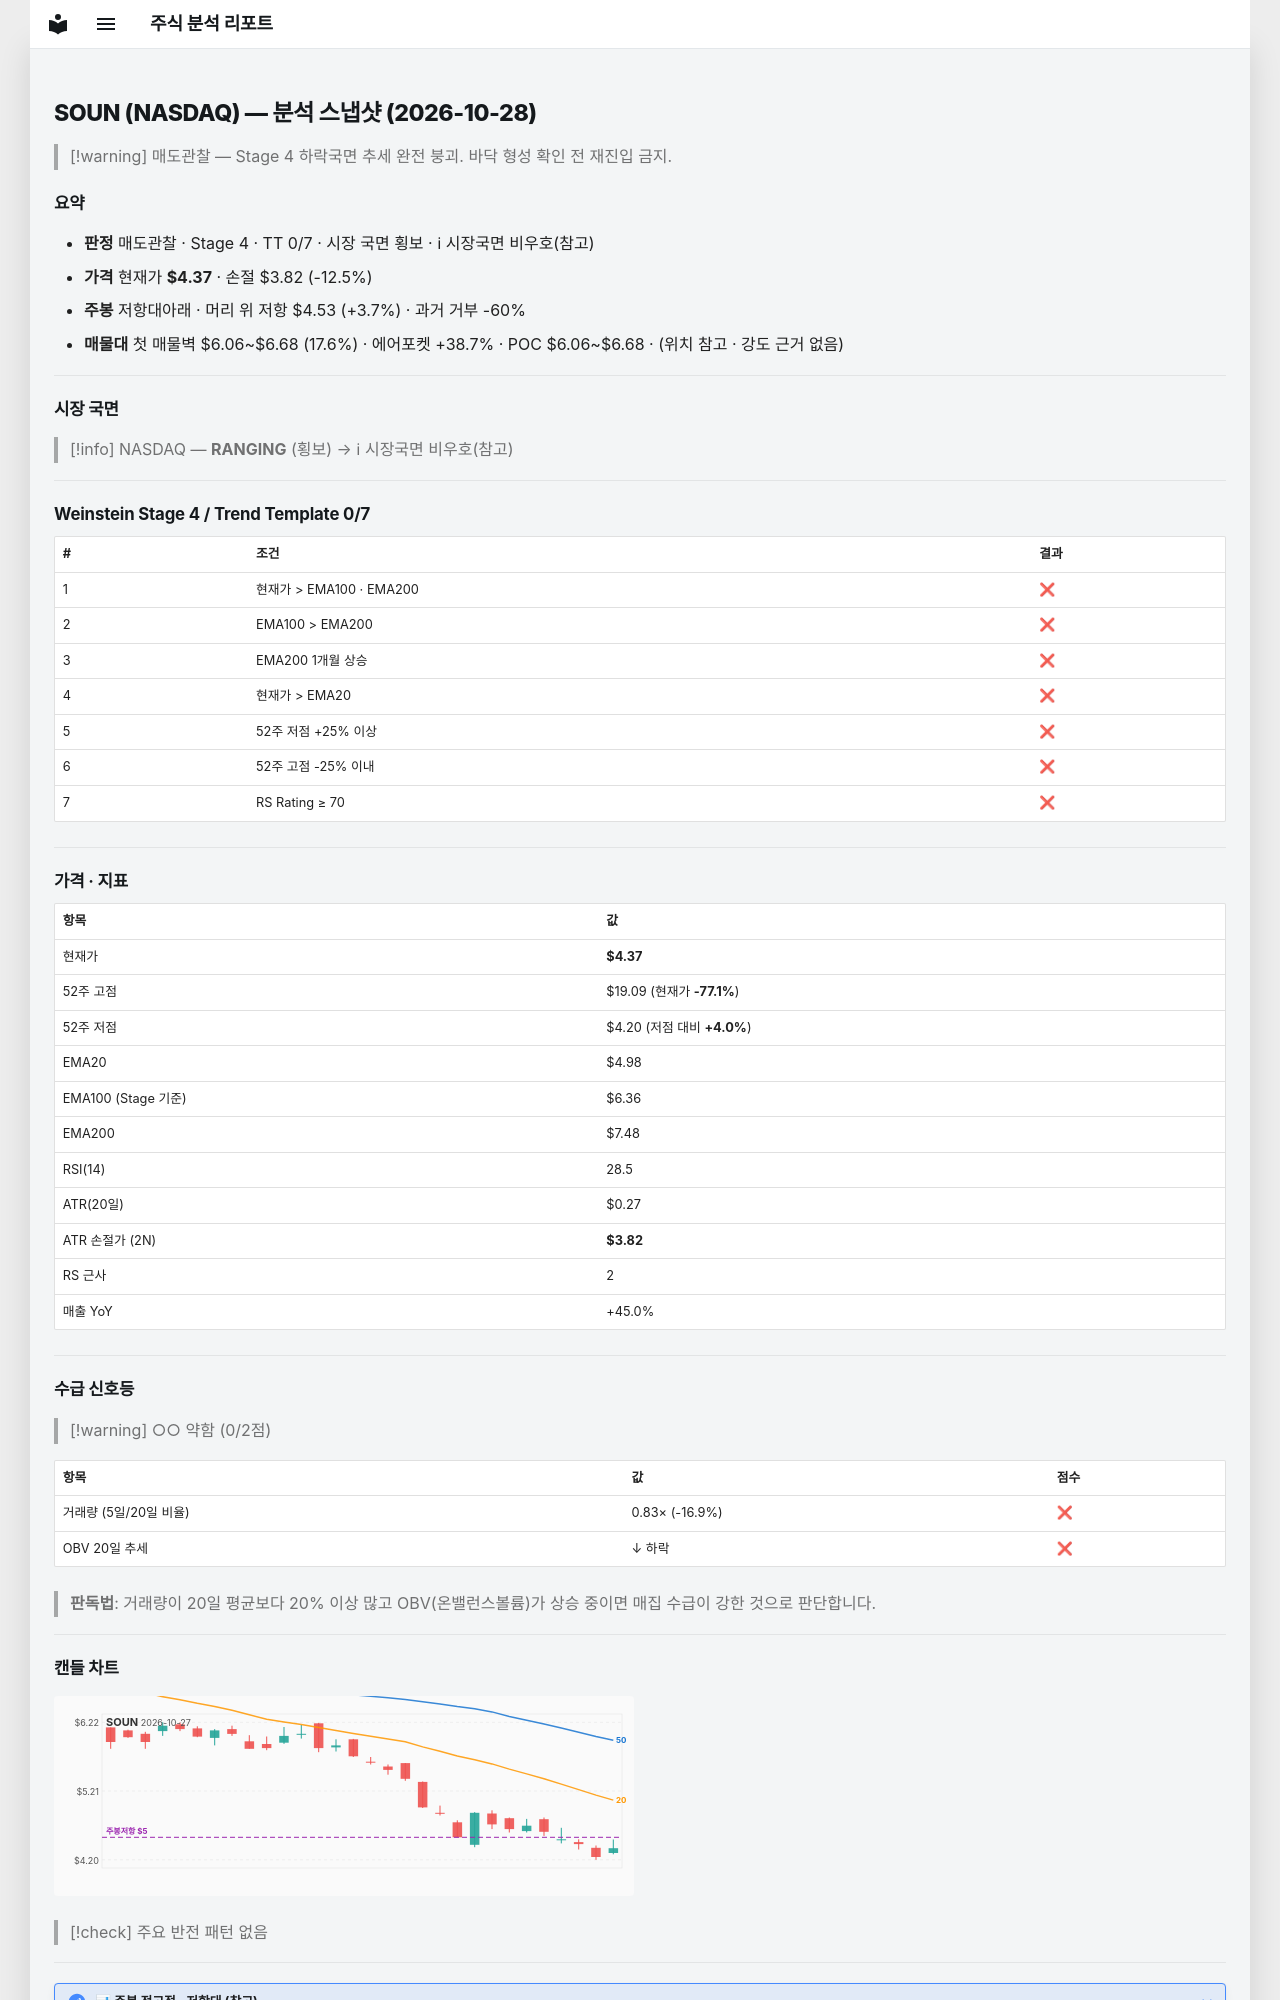

repository: soloandco/stock-reports · page: snapshots/SOUN-2026-10-28/index.html · generator: mkdocs

---
type: analysis-snapshot
title: SOUN 분석 스냅샷
ticker: SOUN
market: NASDAQ
created: 2026-10-28
updated: 2026-10-28
bar-date: 2026-10-27
verdict: 매도관찰
real-rr: 0.29
sma50-gap-pct: -12.2
weekly-position: 저항대아래
weekly-overhead-price: 4.53
weekly-overhead-pct: 3.7
stage: 4
trend-template-score: 0
tt-max: 7
ma-set: ema-20-100-200
price: 4.369999885559082
stop-price: 3.823643357460192
market-regime: RANGING
supply-demand-score: 0/2
supply-demand-label: 약함
status: tracking
tags:
  - stock-agent
  - watchlist
  - SOUN
  - analysis
related:
  - "[[analysis-template]]"
---

# SOUN (NASDAQ) — 분석 스냅샷 (2026-10-28)

> [!warning] 매도관찰 — Stage 4 하락국면
> 추세 완전 붕괴. 바닥 형성 확인 전 재진입 금지.

## 요약

- **판정** 매도관찰 · Stage 4 · TT 0/7 · 시장 국면 횡보 · ℹ 시장국면 비우호(참고)
- **가격** 현재가 **$4.37** · 손절 $3.82 (-12.5%)
- **주봉** 저항대아래 · 머리 위 저항 $4.53 (+3.7%) · 과거 거부 -60%
- **매물대** 첫 매물벽 $6.06~$6.68 (17.6%) · 에어포켓 +38.7% · POC $6.06~$6.68 · (위치 참고 · 강도 근거 없음)

---

## 시장 국면

> [!info] NASDAQ — **RANGING** (횡보) → ℹ 시장국면 비우호(참고)

---

## Weinstein Stage 4 / Trend Template 0/7

| # | 조건 | 결과 |
|---|------|------|
| 1 | 현재가 > EMA100 · EMA200 | ❌ |
| 2 | EMA100 > EMA200 | ❌ |
| 3 | EMA200 1개월 상승 | ❌ |
| 4 | 현재가 > EMA20 | ❌ |
| 5 | 52주 저점 +25% 이상 | ❌ |
| 6 | 52주 고점 -25% 이내 | ❌ |
| 7 | RS Rating ≥ 70 | ❌ |

---

## 가격 · 지표

| 항목 | 값 |
|------|---|
| 현재가 | **$4.37** |
| 52주 고점 | $19.09 (현재가 **-77.1%**) |
| 52주 저점 | $4.20 (저점 대비 **+4.0%**) |
| EMA20 | $4.98 |
| EMA100 (Stage 기준) | $6.36 |
| EMA200 | $7.48 |
| RSI(14) | 28.5 |
| ATR(20일) | $0.27 |
| ATR 손절가 (2N) | **$3.82** |
| RS 근사 | 2 |
| 매출 YoY | +45.0% |

---
## 수급 신호등

> [!warning] ○○ 약함 (0/2점)

| 항목 | 값 | 점수 |
|------|------|------|
| 거래량 (5일/20일 비율) | 0.83× (-16.9%) | ❌ |
| OBV 20일 추세 | ↓ 하락 | ❌ |

> **판독법**: 거래량이 20일 평균보다 20% 이상 많고 OBV(온밸런스볼륨)가 상승 중이면 매집 수급이 강한 것으로 판단합니다.

---
